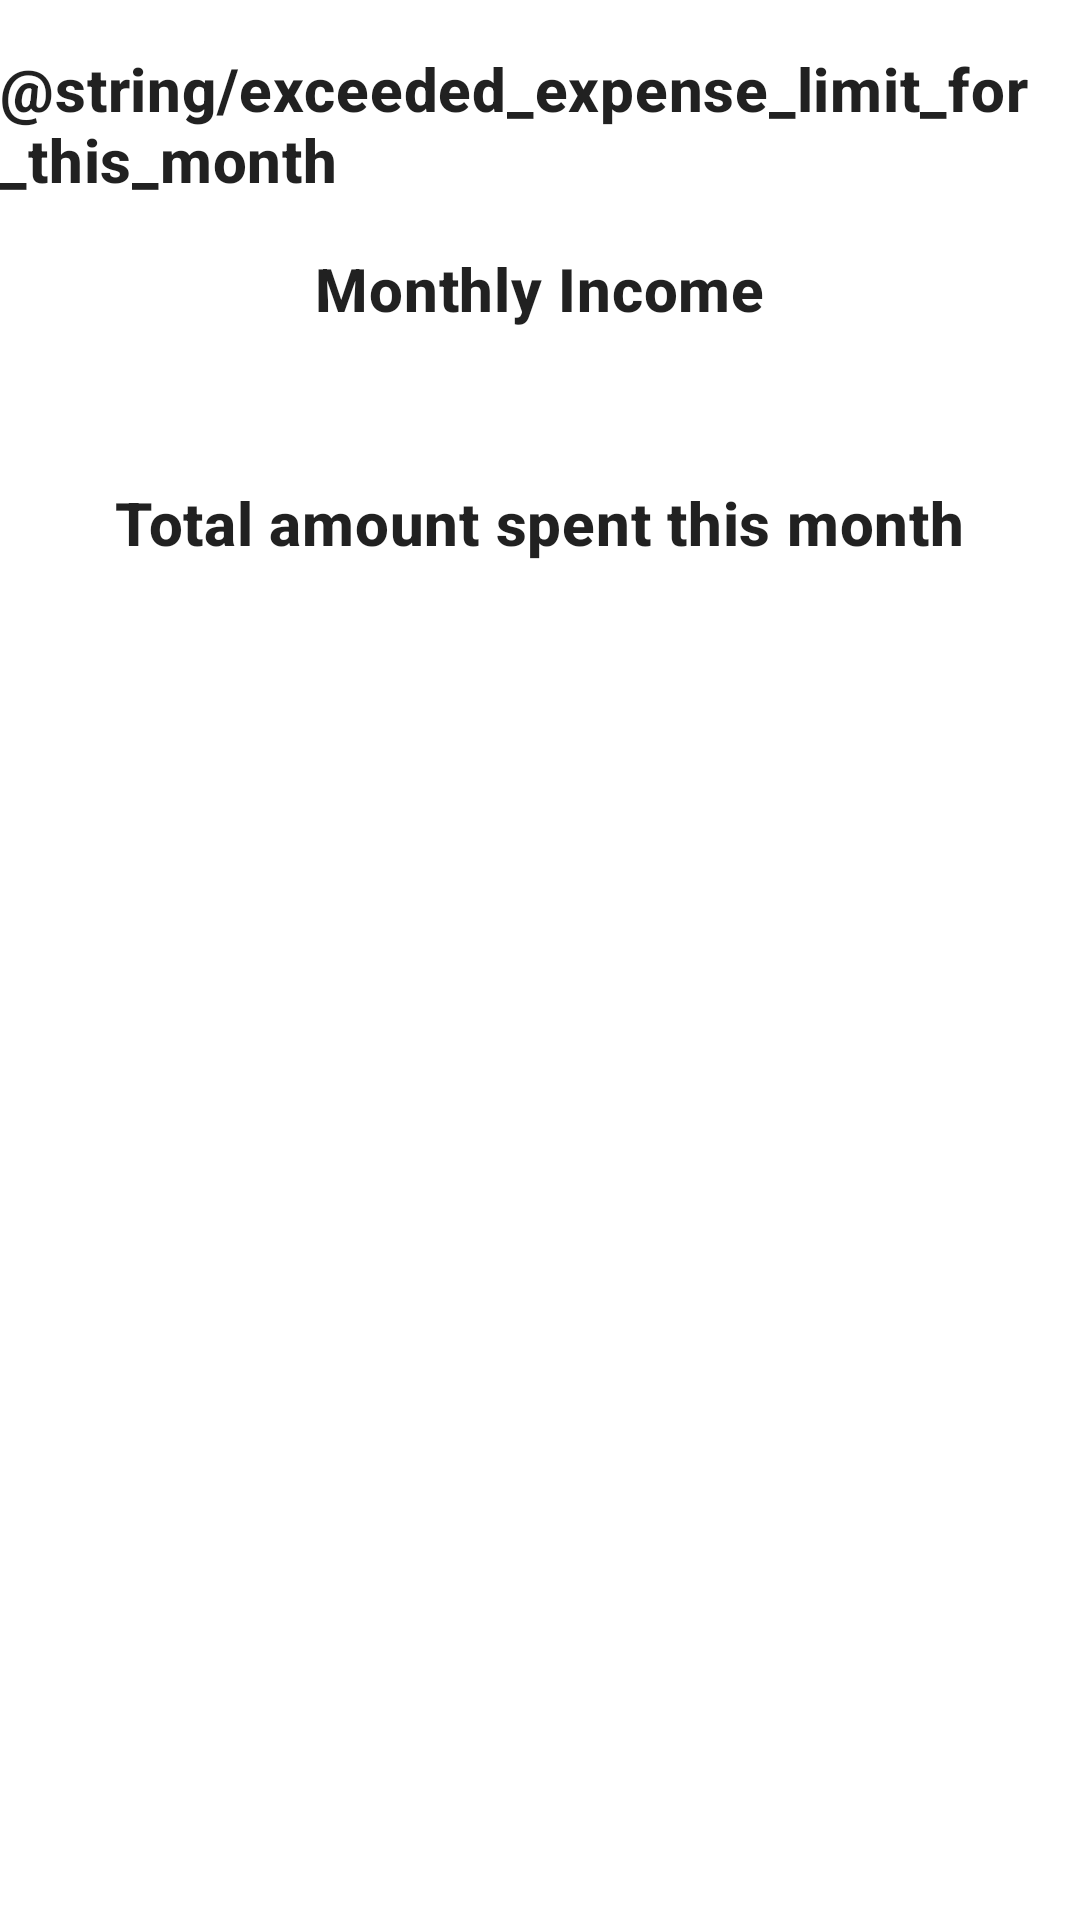

The Android layout XML behind this screen, and the referenced resources:
<!-- AndroidManifest.xml: application theme AppTheme -->
<!-- res/layout/content_main.xml -->
<?xml version="1.0" encoding="utf-8"?>
<layout xmlns:android="http://schemas.android.com/apk/res/android"
    xmlns:app="http://schemas.android.com/apk/res-auto"
    xmlns:tools="http://schemas.android.com/tools">
    <data>
        <import type="android.view.View"/>
        <variable
            name="expenseViewModel"
            type="me.raghu.expensetracker.ui.expense.ExpenseViewModel" />
    </data>
<androidx.constraintlayout.widget.ConstraintLayout
    android:id="@+id/root"
    android:layout_width="match_parent"
    android:layout_height="match_parent">

    <TextView
        android:id="@+id/alert"
        android:layout_width="wrap_content"
        android:layout_height="wrap_content"
        android:layout_marginTop="16dp"
        android:text="@string/exceeded_expense_limit_for_this_month"
        android:visibility="@{expenseViewModel.totalExpenseCurrentMonth > expenseViewModel.expenseExceeded ? View.VISIBLE : View.GONE}"
        android:textAppearance="?attr/textAppearanceHeadline6"
        android:textStyle="bold"
        app:layout_constraintEnd_toEndOf="parent"
        app:layout_constraintStart_toStartOf="parent"
        app:layout_constraintTop_toTopOf="parent" />

    <TextView
        android:id="@+id/m_income"
        android:layout_width="wrap_content"
        android:layout_height="wrap_content"
        android:layout_marginTop="16dp"
        android:text="@string/monthly_income"
        android:textAppearance="?attr/textAppearanceHeadline6"
        android:textStyle="bold"
        app:layout_constraintEnd_toEndOf="parent"
        app:layout_constraintStart_toStartOf="parent"
        app:layout_constraintTop_toBottomOf="@id/alert" />

    <TextView
        android:id="@+id/monthly_income"
        android:layout_width="wrap_content"
        android:layout_height="wrap_content"
        android:layout_marginTop="16dp"
        app:layout_constraintEnd_toEndOf="parent"
        app:layout_constraintHorizontal_bias="0.453"
        app:layout_constraintStart_toStartOf="parent"
        app:layout_constraintTop_toBottomOf="@+id/m_income"
        tools:text="0 Rs" />

    <TextView
        android:id="@+id/total_amt_spent"
        android:layout_width="wrap_content"
        android:layout_height="wrap_content"
        android:layout_marginTop="16dp"
        android:text="@string/total_amt_spent"
        android:textAppearance="?attr/textAppearanceHeadline6"
        android:textStyle="bold"
        app:layout_constraintEnd_toEndOf="parent"
        app:layout_constraintStart_toStartOf="parent"
        app:layout_constraintTop_toBottomOf="@id/monthly_income" />

    <TextView
        amount = "@{expenseViewModel.totalExpenseCurrentMonth}"
        android:id="@+id/total_amt_spent_value"
        android:layout_width="wrap_content"
        android:layout_height="wrap_content"
        android:layout_marginTop="@dimen/standard_16dp"
        tools:text="0 Rs"
        app:layout_constraintBottom_toBottomOf="parent"
        app:layout_constraintEnd_toEndOf="parent"
        app:layout_constraintStart_toStartOf="parent"
        app:layout_constraintTop_toBottomOf="@+id/total_amt_spent"
        app:layout_constraintVertical_bias="0.0" />


  <androidx.recyclerview.widget.RecyclerView
        android:id="@+id/expenseList"
        android:layout_width="match_parent"
        android:layout_height="0dp"
        android:layout_marginTop="@dimen/standard_16dp"
        app:layoutManager="LinearLayoutManager"
        android:clipToPadding="false"
        android:orientation="vertical"
        app:layout_constraintBottom_toBottomOf="parent"
        app:layout_constraintStart_toStartOf="parent"
        app:layout_constraintTop_toBottomOf="@+id/total_amt_spent_value" />
</androidx.constraintlayout.widget.ConstraintLayout>
</layout>
<!-- resources referenced by this layout -->
<resources>
  <dimen name="standard_16dp">16dp</dimen>
  <string name="monthly_income">Monthly Income</string>
  <string name="total_amt_spent">Total amount spent this month</string>
  <style name="AppTheme" parent="Theme.MaterialComponents.Light.NoActionBar">
          
          <item name="colorPrimary">@color/colorPrimary</item>
          <item name="colorPrimaryDark">@color/colorPrimaryDark</item>
          <item name="colorAccent">@color/colorAccent</item>
          <item name="android:windowDrawsSystemBarBackgrounds">true</item>
  
          <item name="android:windowLightStatusBar" tools:targetApi="23">@bool/use_light_status</item>
          <item name="android:statusBarColor">@color/transparent</item>
          <item name="android:windowLightNavigationBar" tools:targetApi="27">@bool/use_light_navigation</item>
          <item name="android:navigationBarColor">@color/nav_bar_scrim</item>
  
      </style>
  <color name="colorPrimary">#008577</color>
  <color name="colorPrimaryDark">#00574B</color>
  <color name="colorAccent">#D81B60</color>
  <color name="transparent">#0fff</color>
  <color name="nav_bar_scrim">@color/system_ui_scrim_black</color>
  <color name="system_ui_scrim_black">#40000000</color>
</resources>
